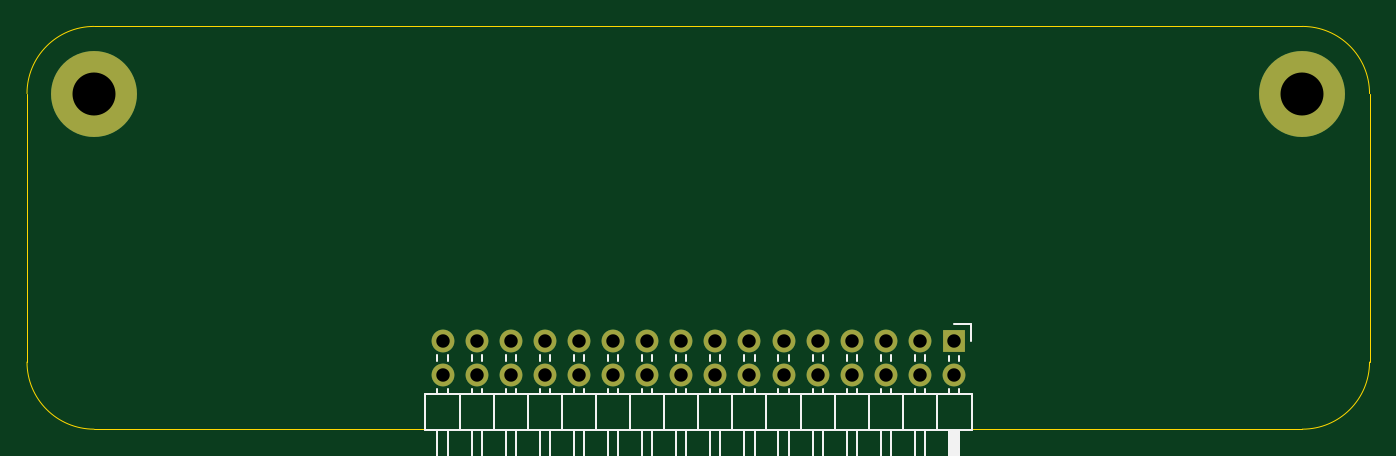
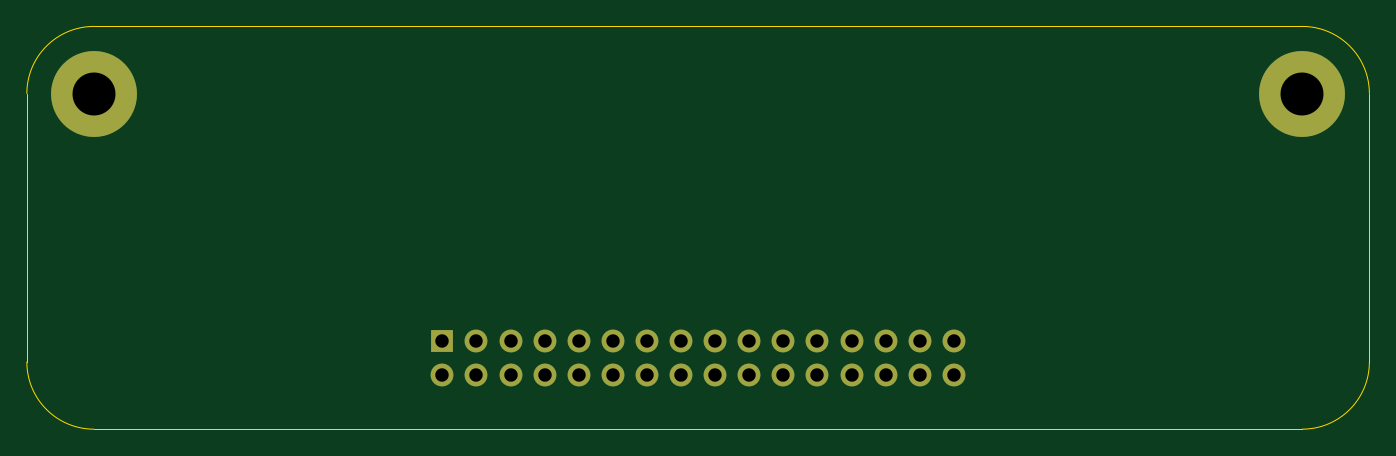
Circuit board: 11 layer files. Board 100.0 x 30.0 mm.
- bottom_copper: nand7400-plaque-B_Cu.gbr (2496 bytes)
- bottom_mask: nand7400-plaque-B_Mask.gbr (1512 bytes)
- paste: nand7400-plaque-B_Paste.gbr (478 bytes)
- bottom_silk: nand7400-plaque-B_SilkS.gbr (479 bytes)
- outline: nand7400-plaque-Edge_Cuts.gbr (1002 bytes)
- top_copper: nand7400-plaque-F_Cu.gbr (2496 bytes)
- top_mask: nand7400-plaque-F_Mask.gbr (1512 bytes)
- paste: nand7400-plaque-F_Paste.gbr (110069 bytes)
- top_silk: nand7400-plaque-F_SilkS.gbr (7483 bytes)
- drill: nand7400-plaque-NPTH.drl (308 bytes)
- drill: nand7400-plaque-PTH.drl (874 bytes)

=== bottom_copper: nand7400-plaque-B_Cu.gbr ===
%TF.GenerationSoftware,KiCad,Pcbnew,(5.1.9-0-10_14)*%
%TF.CreationDate,2021-09-15T11:04:57-05:00*%
%TF.ProjectId,nand7400-plaque,6e616e64-3734-4303-902d-706c61717565,rev?*%
%TF.SameCoordinates,Original*%
%TF.FileFunction,Copper,L2,Bot*%
%TF.FilePolarity,Positive*%
%FSLAX46Y46*%
G04 Gerber Fmt 4.6, Leading zero omitted, Abs format (unit mm)*
G04 Created by KiCad (PCBNEW (5.1.9-0-10_14)) date 2021-09-15 11:04:57*
%MOMM*%
%LPD*%
G01*
G04 APERTURE LIST*
%TA.AperFunction,ComponentPad*%
%ADD10O,1.700000X1.700000*%
%TD*%
%TA.AperFunction,ComponentPad*%
%ADD11R,1.700000X1.700000*%
%TD*%
%TA.AperFunction,ComponentPad*%
%ADD12C,6.400000*%
%TD*%
G04 APERTURE END LIST*
D10*
%TO.P,REF\u002A\u002A,32*%
%TO.N,N/C*%
X121100000Y-84325000D03*
%TO.P,REF\u002A\u002A,31*%
X121100000Y-81785000D03*
%TO.P,REF\u002A\u002A,30*%
X123640000Y-84325000D03*
%TO.P,REF\u002A\u002A,29*%
X123640000Y-81785000D03*
%TO.P,REF\u002A\u002A,28*%
X126180000Y-84325000D03*
%TO.P,REF\u002A\u002A,27*%
X126180000Y-81785000D03*
%TO.P,REF\u002A\u002A,26*%
X128720000Y-84325000D03*
%TO.P,REF\u002A\u002A,25*%
X128720000Y-81785000D03*
%TO.P,REF\u002A\u002A,24*%
X131260000Y-84325000D03*
%TO.P,REF\u002A\u002A,23*%
X131260000Y-81785000D03*
%TO.P,REF\u002A\u002A,22*%
X133800000Y-84325000D03*
%TO.P,REF\u002A\u002A,21*%
X133800000Y-81785000D03*
%TO.P,REF\u002A\u002A,20*%
X136340000Y-84325000D03*
%TO.P,REF\u002A\u002A,19*%
X136340000Y-81785000D03*
%TO.P,REF\u002A\u002A,18*%
X138880000Y-84325000D03*
%TO.P,REF\u002A\u002A,17*%
X138880000Y-81785000D03*
%TO.P,REF\u002A\u002A,16*%
X141420000Y-84325000D03*
%TO.P,REF\u002A\u002A,15*%
X141420000Y-81785000D03*
%TO.P,REF\u002A\u002A,14*%
X143960000Y-84325000D03*
%TO.P,REF\u002A\u002A,13*%
X143960000Y-81785000D03*
%TO.P,REF\u002A\u002A,12*%
X146500000Y-84325000D03*
%TO.P,REF\u002A\u002A,11*%
X146500000Y-81785000D03*
%TO.P,REF\u002A\u002A,10*%
X149040000Y-84325000D03*
%TO.P,REF\u002A\u002A,9*%
X149040000Y-81785000D03*
%TO.P,REF\u002A\u002A,8*%
X151580000Y-84325000D03*
%TO.P,REF\u002A\u002A,7*%
X151580000Y-81785000D03*
%TO.P,REF\u002A\u002A,6*%
X154120000Y-84325000D03*
%TO.P,REF\u002A\u002A,5*%
X154120000Y-81785000D03*
%TO.P,REF\u002A\u002A,4*%
X156660000Y-84325000D03*
%TO.P,REF\u002A\u002A,3*%
X156660000Y-81785000D03*
%TO.P,REF\u002A\u002A,2*%
X159200000Y-84325000D03*
D11*
%TO.P,REF\u002A\u002A,1*%
X159200000Y-81785000D03*
%TD*%
D12*
%TO.P,REF\u002A\u002A,1*%
%TO.N,N/C*%
X95150000Y-63350000D03*
%TD*%
%TO.P,REF\u002A\u002A,1*%
%TO.N,N/C*%
X185150000Y-63350000D03*
%TD*%
M02*

=== bottom_mask: nand7400-plaque-B_Mask.gbr ===
%TF.GenerationSoftware,KiCad,Pcbnew,(5.1.9-0-10_14)*%
%TF.CreationDate,2021-09-15T11:04:57-05:00*%
%TF.ProjectId,nand7400-plaque,6e616e64-3734-4303-902d-706c61717565,rev?*%
%TF.SameCoordinates,Original*%
%TF.FileFunction,Soldermask,Bot*%
%TF.FilePolarity,Negative*%
%FSLAX46Y46*%
G04 Gerber Fmt 4.6, Leading zero omitted, Abs format (unit mm)*
G04 Created by KiCad (PCBNEW (5.1.9-0-10_14)) date 2021-09-15 11:04:57*
%MOMM*%
%LPD*%
G01*
G04 APERTURE LIST*
%ADD10O,1.700000X1.700000*%
%ADD11R,1.700000X1.700000*%
%ADD12C,6.400000*%
G04 APERTURE END LIST*
D10*
%TO.C,REF\u002A\u002A*%
X121100000Y-84325000D03*
X121100000Y-81785000D03*
X123640000Y-84325000D03*
X123640000Y-81785000D03*
X126180000Y-84325000D03*
X126180000Y-81785000D03*
X128720000Y-84325000D03*
X128720000Y-81785000D03*
X131260000Y-84325000D03*
X131260000Y-81785000D03*
X133800000Y-84325000D03*
X133800000Y-81785000D03*
X136340000Y-84325000D03*
X136340000Y-81785000D03*
X138880000Y-84325000D03*
X138880000Y-81785000D03*
X141420000Y-84325000D03*
X141420000Y-81785000D03*
X143960000Y-84325000D03*
X143960000Y-81785000D03*
X146500000Y-84325000D03*
X146500000Y-81785000D03*
X149040000Y-84325000D03*
X149040000Y-81785000D03*
X151580000Y-84325000D03*
X151580000Y-81785000D03*
X154120000Y-84325000D03*
X154120000Y-81785000D03*
X156660000Y-84325000D03*
X156660000Y-81785000D03*
X159200000Y-84325000D03*
D11*
X159200000Y-81785000D03*
%TD*%
D12*
%TO.C,REF\u002A\u002A*%
X95150000Y-63350000D03*
%TD*%
%TO.C,REF\u002A\u002A*%
X185150000Y-63350000D03*
%TD*%
M02*

=== paste: nand7400-plaque-B_Paste.gbr ===
%TF.GenerationSoftware,KiCad,Pcbnew,(5.1.9-0-10_14)*%
%TF.CreationDate,2021-09-15T11:04:57-05:00*%
%TF.ProjectId,nand7400-plaque,6e616e64-3734-4303-902d-706c61717565,rev?*%
%TF.SameCoordinates,Original*%
%TF.FileFunction,Paste,Bot*%
%TF.FilePolarity,Positive*%
%FSLAX46Y46*%
G04 Gerber Fmt 4.6, Leading zero omitted, Abs format (unit mm)*
G04 Created by KiCad (PCBNEW (5.1.9-0-10_14)) date 2021-09-15 11:04:57*
%MOMM*%
%LPD*%
G01*
G04 APERTURE LIST*
G04 APERTURE END LIST*
M02*

=== bottom_silk: nand7400-plaque-B_SilkS.gbr ===
%TF.GenerationSoftware,KiCad,Pcbnew,(5.1.9-0-10_14)*%
%TF.CreationDate,2021-09-15T11:04:57-05:00*%
%TF.ProjectId,nand7400-plaque,6e616e64-3734-4303-902d-706c61717565,rev?*%
%TF.SameCoordinates,Original*%
%TF.FileFunction,Legend,Bot*%
%TF.FilePolarity,Positive*%
%FSLAX46Y46*%
G04 Gerber Fmt 4.6, Leading zero omitted, Abs format (unit mm)*
G04 Created by KiCad (PCBNEW (5.1.9-0-10_14)) date 2021-09-15 11:04:57*
%MOMM*%
%LPD*%
G01*
G04 APERTURE LIST*
G04 APERTURE END LIST*
M02*

=== outline: nand7400-plaque-Edge_Cuts.gbr ===
%TF.GenerationSoftware,KiCad,Pcbnew,(5.1.9-0-10_14)*%
%TF.CreationDate,2021-09-15T11:04:57-05:00*%
%TF.ProjectId,nand7400-plaque,6e616e64-3734-4303-902d-706c61717565,rev?*%
%TF.SameCoordinates,Original*%
%TF.FileFunction,Profile,NP*%
%FSLAX46Y46*%
G04 Gerber Fmt 4.6, Leading zero omitted, Abs format (unit mm)*
G04 Created by KiCad (PCBNEW (5.1.9-0-10_14)) date 2021-09-15 11:04:57*
%MOMM*%
%LPD*%
G01*
G04 APERTURE LIST*
%TA.AperFunction,Profile*%
%ADD10C,0.050000*%
%TD*%
G04 APERTURE END LIST*
D10*
X90150000Y-83350000D02*
X90150000Y-63350000D01*
X185150000Y-88350000D02*
X95150000Y-88350000D01*
X190150000Y-63350000D02*
X190150000Y-83350000D01*
X95150000Y-58350000D02*
X185150000Y-58350000D01*
X95150000Y-88350000D02*
G75*
G02*
X90150000Y-83350000I0J5000000D01*
G01*
X190150000Y-83350000D02*
G75*
G02*
X185150000Y-88350000I-5000000J0D01*
G01*
X90150000Y-63350000D02*
G75*
G02*
X95150000Y-58350000I5000000J0D01*
G01*
X185150000Y-58350000D02*
G75*
G02*
X190150000Y-63350000I0J-5000000D01*
G01*
M02*

=== top_copper: nand7400-plaque-F_Cu.gbr ===
%TF.GenerationSoftware,KiCad,Pcbnew,(5.1.9-0-10_14)*%
%TF.CreationDate,2021-09-15T11:04:57-05:00*%
%TF.ProjectId,nand7400-plaque,6e616e64-3734-4303-902d-706c61717565,rev?*%
%TF.SameCoordinates,Original*%
%TF.FileFunction,Copper,L1,Top*%
%TF.FilePolarity,Positive*%
%FSLAX46Y46*%
G04 Gerber Fmt 4.6, Leading zero omitted, Abs format (unit mm)*
G04 Created by KiCad (PCBNEW (5.1.9-0-10_14)) date 2021-09-15 11:04:57*
%MOMM*%
%LPD*%
G01*
G04 APERTURE LIST*
%TA.AperFunction,ComponentPad*%
%ADD10O,1.700000X1.700000*%
%TD*%
%TA.AperFunction,ComponentPad*%
%ADD11R,1.700000X1.700000*%
%TD*%
%TA.AperFunction,ComponentPad*%
%ADD12C,6.400000*%
%TD*%
G04 APERTURE END LIST*
D10*
%TO.P,REF\u002A\u002A,32*%
%TO.N,N/C*%
X121100000Y-84325000D03*
%TO.P,REF\u002A\u002A,31*%
X121100000Y-81785000D03*
%TO.P,REF\u002A\u002A,30*%
X123640000Y-84325000D03*
%TO.P,REF\u002A\u002A,29*%
X123640000Y-81785000D03*
%TO.P,REF\u002A\u002A,28*%
X126180000Y-84325000D03*
%TO.P,REF\u002A\u002A,27*%
X126180000Y-81785000D03*
%TO.P,REF\u002A\u002A,26*%
X128720000Y-84325000D03*
%TO.P,REF\u002A\u002A,25*%
X128720000Y-81785000D03*
%TO.P,REF\u002A\u002A,24*%
X131260000Y-84325000D03*
%TO.P,REF\u002A\u002A,23*%
X131260000Y-81785000D03*
%TO.P,REF\u002A\u002A,22*%
X133800000Y-84325000D03*
%TO.P,REF\u002A\u002A,21*%
X133800000Y-81785000D03*
%TO.P,REF\u002A\u002A,20*%
X136340000Y-84325000D03*
%TO.P,REF\u002A\u002A,19*%
X136340000Y-81785000D03*
%TO.P,REF\u002A\u002A,18*%
X138880000Y-84325000D03*
%TO.P,REF\u002A\u002A,17*%
X138880000Y-81785000D03*
%TO.P,REF\u002A\u002A,16*%
X141420000Y-84325000D03*
%TO.P,REF\u002A\u002A,15*%
X141420000Y-81785000D03*
%TO.P,REF\u002A\u002A,14*%
X143960000Y-84325000D03*
%TO.P,REF\u002A\u002A,13*%
X143960000Y-81785000D03*
%TO.P,REF\u002A\u002A,12*%
X146500000Y-84325000D03*
%TO.P,REF\u002A\u002A,11*%
X146500000Y-81785000D03*
%TO.P,REF\u002A\u002A,10*%
X149040000Y-84325000D03*
%TO.P,REF\u002A\u002A,9*%
X149040000Y-81785000D03*
%TO.P,REF\u002A\u002A,8*%
X151580000Y-84325000D03*
%TO.P,REF\u002A\u002A,7*%
X151580000Y-81785000D03*
%TO.P,REF\u002A\u002A,6*%
X154120000Y-84325000D03*
%TO.P,REF\u002A\u002A,5*%
X154120000Y-81785000D03*
%TO.P,REF\u002A\u002A,4*%
X156660000Y-84325000D03*
%TO.P,REF\u002A\u002A,3*%
X156660000Y-81785000D03*
%TO.P,REF\u002A\u002A,2*%
X159200000Y-84325000D03*
D11*
%TO.P,REF\u002A\u002A,1*%
X159200000Y-81785000D03*
%TD*%
D12*
%TO.P,REF\u002A\u002A,1*%
%TO.N,N/C*%
X95150000Y-63350000D03*
%TD*%
%TO.P,REF\u002A\u002A,1*%
%TO.N,N/C*%
X185150000Y-63350000D03*
%TD*%
M02*

=== top_mask: nand7400-plaque-F_Mask.gbr ===
%TF.GenerationSoftware,KiCad,Pcbnew,(5.1.9-0-10_14)*%
%TF.CreationDate,2021-09-15T11:04:57-05:00*%
%TF.ProjectId,nand7400-plaque,6e616e64-3734-4303-902d-706c61717565,rev?*%
%TF.SameCoordinates,Original*%
%TF.FileFunction,Soldermask,Top*%
%TF.FilePolarity,Negative*%
%FSLAX46Y46*%
G04 Gerber Fmt 4.6, Leading zero omitted, Abs format (unit mm)*
G04 Created by KiCad (PCBNEW (5.1.9-0-10_14)) date 2021-09-15 11:04:57*
%MOMM*%
%LPD*%
G01*
G04 APERTURE LIST*
%ADD10O,1.700000X1.700000*%
%ADD11R,1.700000X1.700000*%
%ADD12C,6.400000*%
G04 APERTURE END LIST*
D10*
%TO.C,REF\u002A\u002A*%
X121100000Y-84325000D03*
X121100000Y-81785000D03*
X123640000Y-84325000D03*
X123640000Y-81785000D03*
X126180000Y-84325000D03*
X126180000Y-81785000D03*
X128720000Y-84325000D03*
X128720000Y-81785000D03*
X131260000Y-84325000D03*
X131260000Y-81785000D03*
X133800000Y-84325000D03*
X133800000Y-81785000D03*
X136340000Y-84325000D03*
X136340000Y-81785000D03*
X138880000Y-84325000D03*
X138880000Y-81785000D03*
X141420000Y-84325000D03*
X141420000Y-81785000D03*
X143960000Y-84325000D03*
X143960000Y-81785000D03*
X146500000Y-84325000D03*
X146500000Y-81785000D03*
X149040000Y-84325000D03*
X149040000Y-81785000D03*
X151580000Y-84325000D03*
X151580000Y-81785000D03*
X154120000Y-84325000D03*
X154120000Y-81785000D03*
X156660000Y-84325000D03*
X156660000Y-81785000D03*
X159200000Y-84325000D03*
D11*
X159200000Y-81785000D03*
%TD*%
D12*
%TO.C,REF\u002A\u002A*%
X95150000Y-63350000D03*
%TD*%
%TO.C,REF\u002A\u002A*%
X185150000Y-63350000D03*
%TD*%
M02*

=== paste: nand7400-plaque-F_Paste.gbr (110069 bytes, source omitted) ===
=== top_silk: nand7400-plaque-F_SilkS.gbr (7483 bytes, source omitted) ===
=== drill: nand7400-plaque-NPTH.drl ===
M48
; DRILL file {KiCad (5.1.9-0-10_14)} date Wednesday, September 15, 2021 at 11:04:55 AM
; FORMAT={-:-/ absolute / inch / decimal}
; #@! TF.CreationDate,2021-09-15T11:04:55-05:00
; #@! TF.GenerationSoftware,Kicad,Pcbnew,(5.1.9-0-10_14)
; #@! TF.FileFunction,NonPlated,1,2,NPTH
FMAT,2
INCH
%
G90
G05
T0
M30

=== drill: nand7400-plaque-PTH.drl ===
M48
; DRILL file {KiCad (5.1.9-0-10_14)} date Wednesday, September 15, 2021 at 11:04:55 AM
; FORMAT={-:-/ absolute / inch / decimal}
; #@! TF.CreationDate,2021-09-15T11:04:55-05:00
; #@! TF.GenerationSoftware,Kicad,Pcbnew,(5.1.9-0-10_14)
; #@! TF.FileFunction,Plated,1,2,PTH
FMAT,2
INCH
T1C0.0394
T2C0.1260
%
G90
G05
T1
X4.7677Y-3.2199
X4.7677Y-3.3199
X4.8677Y-3.2199
X4.8677Y-3.3199
X4.9677Y-3.2199
X4.9677Y-3.3199
X5.0677Y-3.2199
X5.0677Y-3.3199
X5.1677Y-3.2199
X5.1677Y-3.3199
X5.2677Y-3.2199
X5.2677Y-3.3199
X5.3677Y-3.2199
X5.3677Y-3.3199
X5.4677Y-3.2199
X5.4677Y-3.3199
X5.5677Y-3.2199
X5.5677Y-3.3199
X5.6677Y-3.2199
X5.6677Y-3.3199
X5.7677Y-3.2199
X5.7677Y-3.3199
X5.8677Y-3.2199
X5.8677Y-3.3199
X5.9677Y-3.2199
X5.9677Y-3.3199
X6.0677Y-3.2199
X6.0677Y-3.3199
X6.1677Y-3.2199
X6.1677Y-3.3199
X6.2677Y-3.2199
X6.2677Y-3.3199
T2
X3.7461Y-2.4941
X7.2894Y-2.4941
T0
M30
